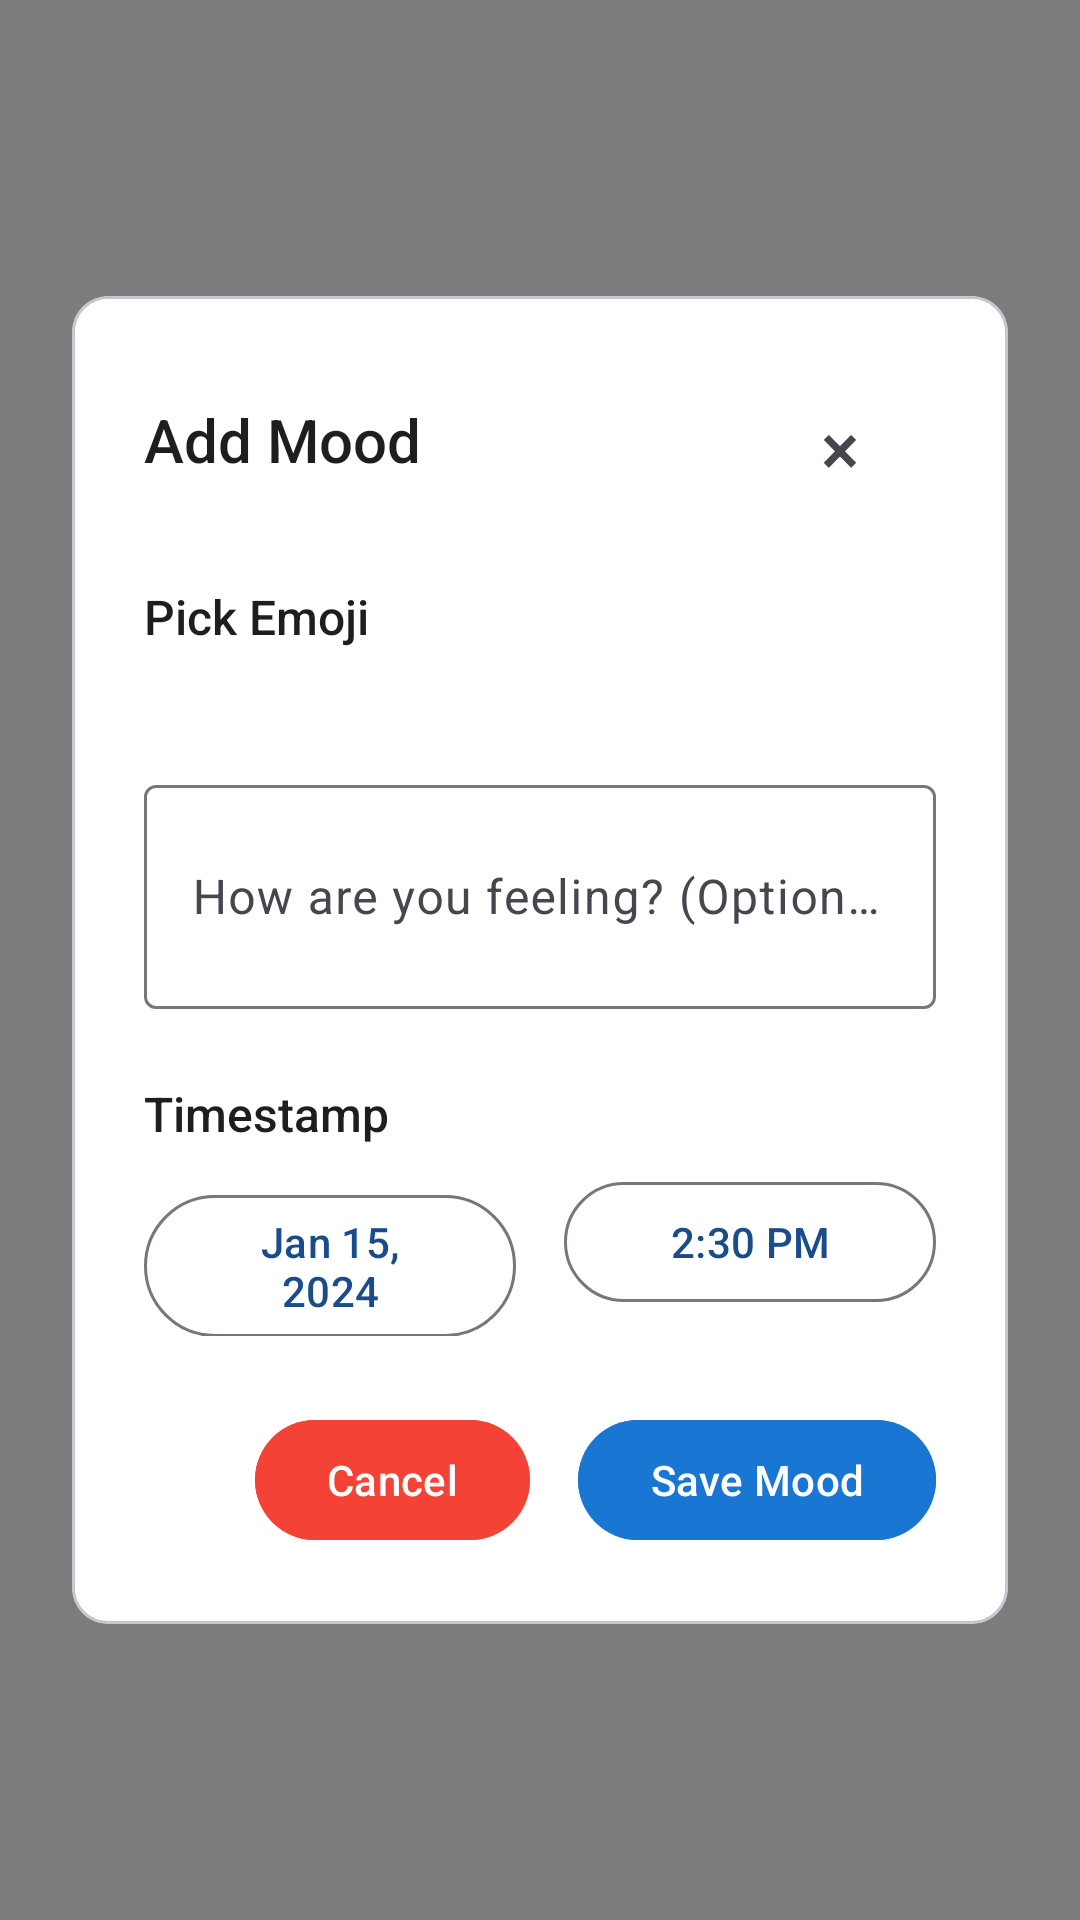

Here is an Android app screen rendered from its layout file. Give the layout XML and the strings, colors and styles it references.
<!-- AndroidManifest.xml: application theme Theme.Zen -->
<!-- res/layout/bottom_sheet_mood.xml -->
<?xml version="1.0" encoding="utf-8"?>
<FrameLayout xmlns:android="http://schemas.android.com/apk/res/android"
    xmlns:app="http://schemas.android.com/apk/res-auto"
    android:layout_width="match_parent"
    android:layout_height="match_parent"
    android:background="#80000000"
    android:gravity="center"
    android:padding="16dp">

    <com.google.android.material.card.MaterialCardView
        android:layout_width="match_parent"
        android:layout_height="wrap_content"
        android:layout_gravity="center"
        android:layout_marginTop="60dp"
        android:layout_marginBottom="60dp"
        android:layout_marginStart="8dp"
        android:layout_marginEnd="8dp"
        android:background="@android:color/white"
        android:elevation="8dp"
        android:radius="16dp">

        <androidx.core.widget.NestedScrollView
            android:layout_width="match_parent"
            android:layout_height="wrap_content"
            android:maxHeight="600dp"
            android:fillViewport="true">

            <LinearLayout
                android:layout_width="match_parent"
                android:layout_height="wrap_content"
                android:orientation="vertical"
                android:padding="24dp">

            
            <LinearLayout
                android:layout_width="match_parent"
                android:layout_height="wrap_content"
                android:orientation="horizontal"
                android:gravity="center_vertical"
                android:layout_marginBottom="24dp">

                <TextView
                    android:id="@+id/tvSheetTitle"
                    android:layout_width="0dp"
                    android:layout_height="wrap_content"
                    android:layout_weight="1"
                    android:text="@string/add_mood"
                    android:textSize="20sp"
                    android:fontFamily="sans-serif-medium"
                    android:textColor="?attr/colorOnSurface" />

                <com.google.android.material.button.MaterialButton
                    android:id="@+id/btnClose"
                    style="@style/Widget.Material3.Button.TextButton"
                    android:layout_width="48dp"
                    android:layout_height="48dp"
                    android:layout_marginEnd="8dp"
                    android:text="×"
                    android:textSize="24sp"
                    android:textColor="?attr/colorOnSurfaceVariant" />

                <com.google.android.material.button.MaterialButton
                    android:id="@+id/btnDeleteMood"
                    style="@style/Widget.Material3.Button.TextButton"
                    android:layout_width="wrap_content"
                    android:layout_height="wrap_content"
                    android:text="@string/delete"
                    android:textColor="?attr/colorError"
                    android:visibility="gone" />

            </LinearLayout>

            
            <TextView
                android:layout_width="wrap_content"
                android:layout_height="wrap_content"
                android:text="@string/pick_emoji"
                android:textSize="16sp"
                android:fontFamily="sans-serif-medium"
                android:textColor="?attr/colorOnSurface"
                android:layout_marginBottom="16dp" />

            <androidx.recyclerview.widget.RecyclerView
                android:id="@+id/rvEmojiGrid"
                android:layout_width="match_parent"
                android:layout_height="wrap_content"
                android:layout_marginBottom="24dp"
                android:nestedScrollingEnabled="false" />

            
            <LinearLayout
                android:id="@+id/layoutSelectedEmoji"
                android:layout_width="match_parent"
                android:layout_height="wrap_content"
                android:orientation="horizontal"
                android:gravity="center_vertical"
                android:background="?attr/colorSurfaceVariant"
                android:padding="16dp"
                android:layout_marginBottom="24dp"
                android:visibility="gone">

                <TextView
                    android:id="@+id/tvSelectedEmoji"
                    android:layout_width="48dp"
                    android:layout_height="48dp"
                    android:gravity="center"
                    android:textSize="32sp" />

                <LinearLayout
                    android:layout_width="0dp"
                    android:layout_height="wrap_content"
                    android:layout_weight="1"
                    android:orientation="vertical"
                    android:layout_marginStart="16dp">

                    <TextView
                        android:id="@+id/tvSelectedEmojiName"
                        android:layout_width="wrap_content"
                        android:layout_height="wrap_content"
                        android:textSize="16sp"
                        android:fontFamily="sans-serif-medium"
                        android:textColor="?attr/colorOnSurface" />

                    <TextView
                        android:id="@+id/tvSelectedEmojiScore"
                        android:layout_width="wrap_content"
                        android:layout_height="wrap_content"
                        android:textSize="14sp"
                        android:textColor="?attr/colorOnSurfaceVariant" />

                </LinearLayout>

            </LinearLayout>

            
            <com.google.android.material.textfield.TextInputLayout
                android:layout_width="match_parent"
                android:layout_height="wrap_content"
                android:hint="@string/note_hint"
                android:layout_marginBottom="24dp">

                <com.google.android.material.textfield.TextInputEditText
                    android:id="@+id/etNote"
                    android:layout_width="match_parent"
                    android:layout_height="wrap_content"
                    android:inputType="textMultiLine"
                    android:maxLines="3"
                    android:minLines="2" />

            </com.google.android.material.textfield.TextInputLayout>

            
            <TextView
                android:layout_width="wrap_content"
                android:layout_height="wrap_content"
                android:text="@string/timestamp"
                android:textSize="16sp"
                android:fontFamily="sans-serif-medium"
                android:textColor="?attr/colorOnSurface"
                android:layout_marginBottom="8dp" />

            <LinearLayout
                android:layout_width="match_parent"
                android:layout_height="wrap_content"
                android:orientation="horizontal"
                android:layout_marginBottom="24dp">

                <com.google.android.material.button.MaterialButton
                    android:id="@+id/btnEditDate"
                    style="@style/Widget.Material3.Button.OutlinedButton"
                    android:layout_width="0dp"
                    android:layout_height="wrap_content"
                    android:layout_weight="1"
                    android:layout_marginEnd="8dp"
                    android:text="Jan 15, 2024" />

                <com.google.android.material.button.MaterialButton
                    android:id="@+id/btnEditTime"
                    style="@style/Widget.Material3.Button.OutlinedButton"
                    android:layout_width="0dp"
                    android:layout_height="wrap_content"
                    android:layout_weight="1"
                    android:layout_marginStart="8dp"
                    android:text="2:30 PM" />

            </LinearLayout>

            
            <LinearLayout
                android:layout_width="match_parent"
                android:layout_height="wrap_content"
                android:orientation="horizontal"
                android:gravity="end">

                <com.google.android.material.button.MaterialButton
                    android:id="@+id/btnCancel"
                    android:layout_width="wrap_content"
                    android:layout_height="wrap_content"
                    android:text="@string/cancel"
                    android:layout_marginEnd="16dp"
                    android:backgroundTint="#F44336"
                    android:textColor="@android:color/white" />

                <com.google.android.material.button.MaterialButton
                    android:id="@+id/btnSave"
                    android:layout_width="wrap_content"
                    android:layout_height="wrap_content"
                    android:text="@string/save_mood"
                    android:backgroundTint="#1976D2"
                    android:textColor="@android:color/white" />

            </LinearLayout>

        </LinearLayout>

        </androidx.core.widget.NestedScrollView>

    </com.google.android.material.card.MaterialCardView>

</FrameLayout>
<!-- resources referenced by this layout -->
<resources>
  <string name="add_mood">Add Mood</string>
  <string name="cancel">Cancel</string>
  <string name="delete">Delete</string>
  <string name="note_hint">How are you feeling? (Optional)</string>
  <string name="pick_emoji">Pick Emoji</string>
  <string name="save_mood">Save Mood</string>
  <string name="timestamp">Timestamp</string>
  <style name="Theme.Zen" parent="Base.Theme.Zen" />
  <style name="Base.Theme.Zen" parent="Theme.Material3.DayNight.NoActionBar">
          
          <item name="colorPrimary">@color/colorPrimary</item>
          <item name="colorOnPrimary">@color/colorOnPrimary</item>
          
          
          <item name="colorSecondary">@color/colorSecondary</item>
          <item name="colorOnSecondary">@color/colorOnSecondary</item>
          
          
          <item name="android:colorBackground">@color/background</item>
          <item name="colorSurface">@color/surface</item>
          <item name="colorOnBackground">@color/textPrimary</item>
          <item name="colorOnSurface">@color/textPrimary</item>
          
          
          <item name="colorError">@color/danger</item>
          <item name="colorOnError">@color/white</item>
          
          
          <item name="android:statusBarColor">@color/colorPrimary</item>
          <item name="android:windowLightStatusBar">false</item>
  
          
          <item name="windowActionBar">false</item>
          <item name="android:windowActionBar">false</item>
          <item name="windowNoTitle">true</item>
      </style>
  <color name="colorPrimary">#1A4C8B</color>
  <color name="colorOnPrimary">#FFFFFF</color>
  <color name="colorSecondary">#2E5DA8</color>
  <color name="colorOnSecondary">#FFFFFF</color>
  <color name="background">#F9FAFB</color>
  <color name="surface">#FFFFFF</color>
  <color name="textPrimary">#1E1E1E</color>
  <color name="danger">#F87171</color>
  <color name="white">#FFFFFFFF</color>
</resources>
